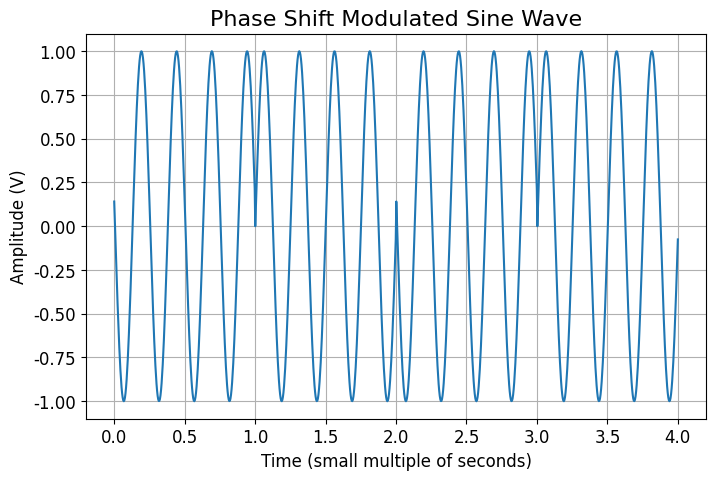

The matplotlib source for this figure:
# Phase Shift Keying Waveform in the time domain
import numpy as np
import matplotlib.pyplot as plt

t_min = 0
t_max = 4   # We can change 't_max' but it has to match the length of the 'data' list
f = 4

# Create a vector of 1000 evenly spaced points between t_min and t_max
num_t = 1000
t = np.linspace(t_min, t_max, num_t)

# Splice list to get time vector for a single unit of time
# New list goes from time = 0 to time = (number of points)/(total number of time units)
t_unit = t[int(t_min):int(num_t/t_max)]

# List of binary values to be mapped onto waveform
# Length of data list must match t_max
data = [1, 0, 1, 0]
# data = [1, 0, 1, 0, 1, 0, 1, 1] # => for example

long_data = []

phase_shift = 3

# Loop through data list, if logic 1, phase shift; if logic 0, no phase shift
for i in data:
    if i == 1:
        # Shift in phase
        xt = np.sin(2*np.pi*f*t_unit + phase_shift*i)
        # Convert numpy array to a list so t and the waveform lists have the same dimensions
        xt = list(xt)
        # If we use the 'append' method we get a list of 5 lists since we have 5 bits in the 'data' list
        # long_data.append(xt) # forms a list of lists
        # Using the += operation we are CONCATENATING each list's elements onto the 'long_data' list instead of
        # APPENDING IT
        long_data += xt
    elif i == 0:
        # No shift in phase
        xt = np.sin(2*np.pi*f*t_unit + phase_shift*i)
        xt = list(xt)
        # In both cases add
        # long_data.append(xt)
        long_data += xt


print("Long data ", long_data)
print(type(long_data))
print(len(long_data))

# Set figure aspect ratio
plt.figure(figsize=(8, 5))
# Plot PSK waveform
plt.plot(t, long_data)

# Title and axes labels
plt.title("Phase Shift Modulated Sine Wave", fontfamily="Jost", fontsize="16")
plt.xlabel("Time (small multiple of seconds)", fontfamily="Jost", fontsize="12")
plt.ylabel("Amplitude (V)", fontfamily="Jost", fontsize="12")
plt.yticks(fontfamily="Jost", fontsize="12")
plt.xticks(fontfamily="Jost", fontsize="12")

# Save a figure without a grid
plt.savefig("psk_example_wave.png", dpi=800, transparent=False)

# Save a figure with a grid
plt.grid()
plt.savefig("psk_example_wave-grid.png", dpi=800, transparent=False)
plt.show()
